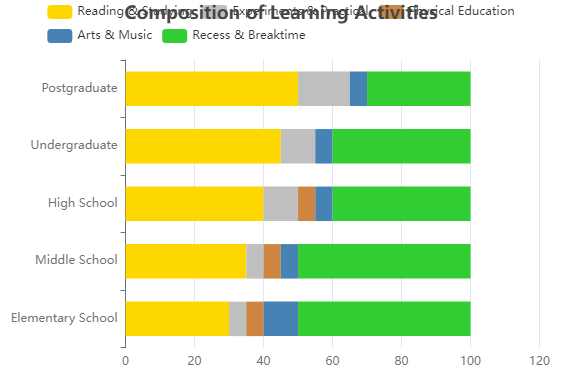

Data behind this chart, as committed beside it:
Educational Level, Reading & Studying, Experiments & Practical, Physical Education, Arts & Music, Recess & Breaktime
Elementary School, 30, 5, 5, 10, 50
Middle School, 35, 5, 5, 5, 50
High School, 40, 10, 5, 5, 40
Undergraduate, 45, 10, 0, 5, 40
Postgraduate, 50, 15, 0, 5, 30
